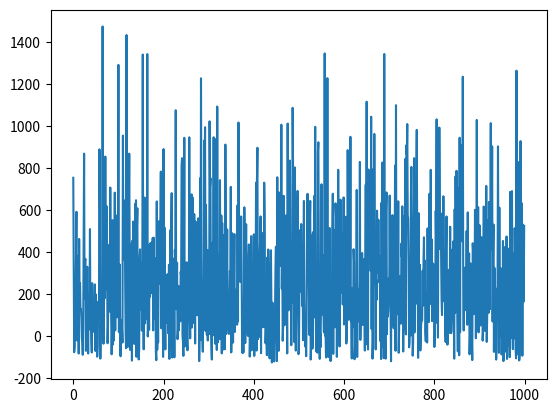

Recreate this plot in Python.
from scipy.stats import skewnorm
import matplotlib.pyplot as plt
import numpy as np

DATASIZE = 1000
SKEW_PARAMS = [-3, 0]

def randn_skew(N, alpha=0.0, loc=0.0, scale=1.0):
    sigma = alpha / np.sqrt(1.0 + alpha**2) 
    u0 = np.random.randn(N)
    v = np.random.randn(N)
    u1 = (sigma*u0 + np.sqrt(1.0 - sigma**2)*v) * scale
    u1[u0 < 0] *= -1
    u1 = u1 + loc
    return u1

# lets check again
p = -1 * randn_skew(DATASIZE, -100, 120, 500)
print(np.rint(p))
print(max(np.rint(p)), min(np.rint(p)), np.average(p))
plt.plot(p)
plt.show()
